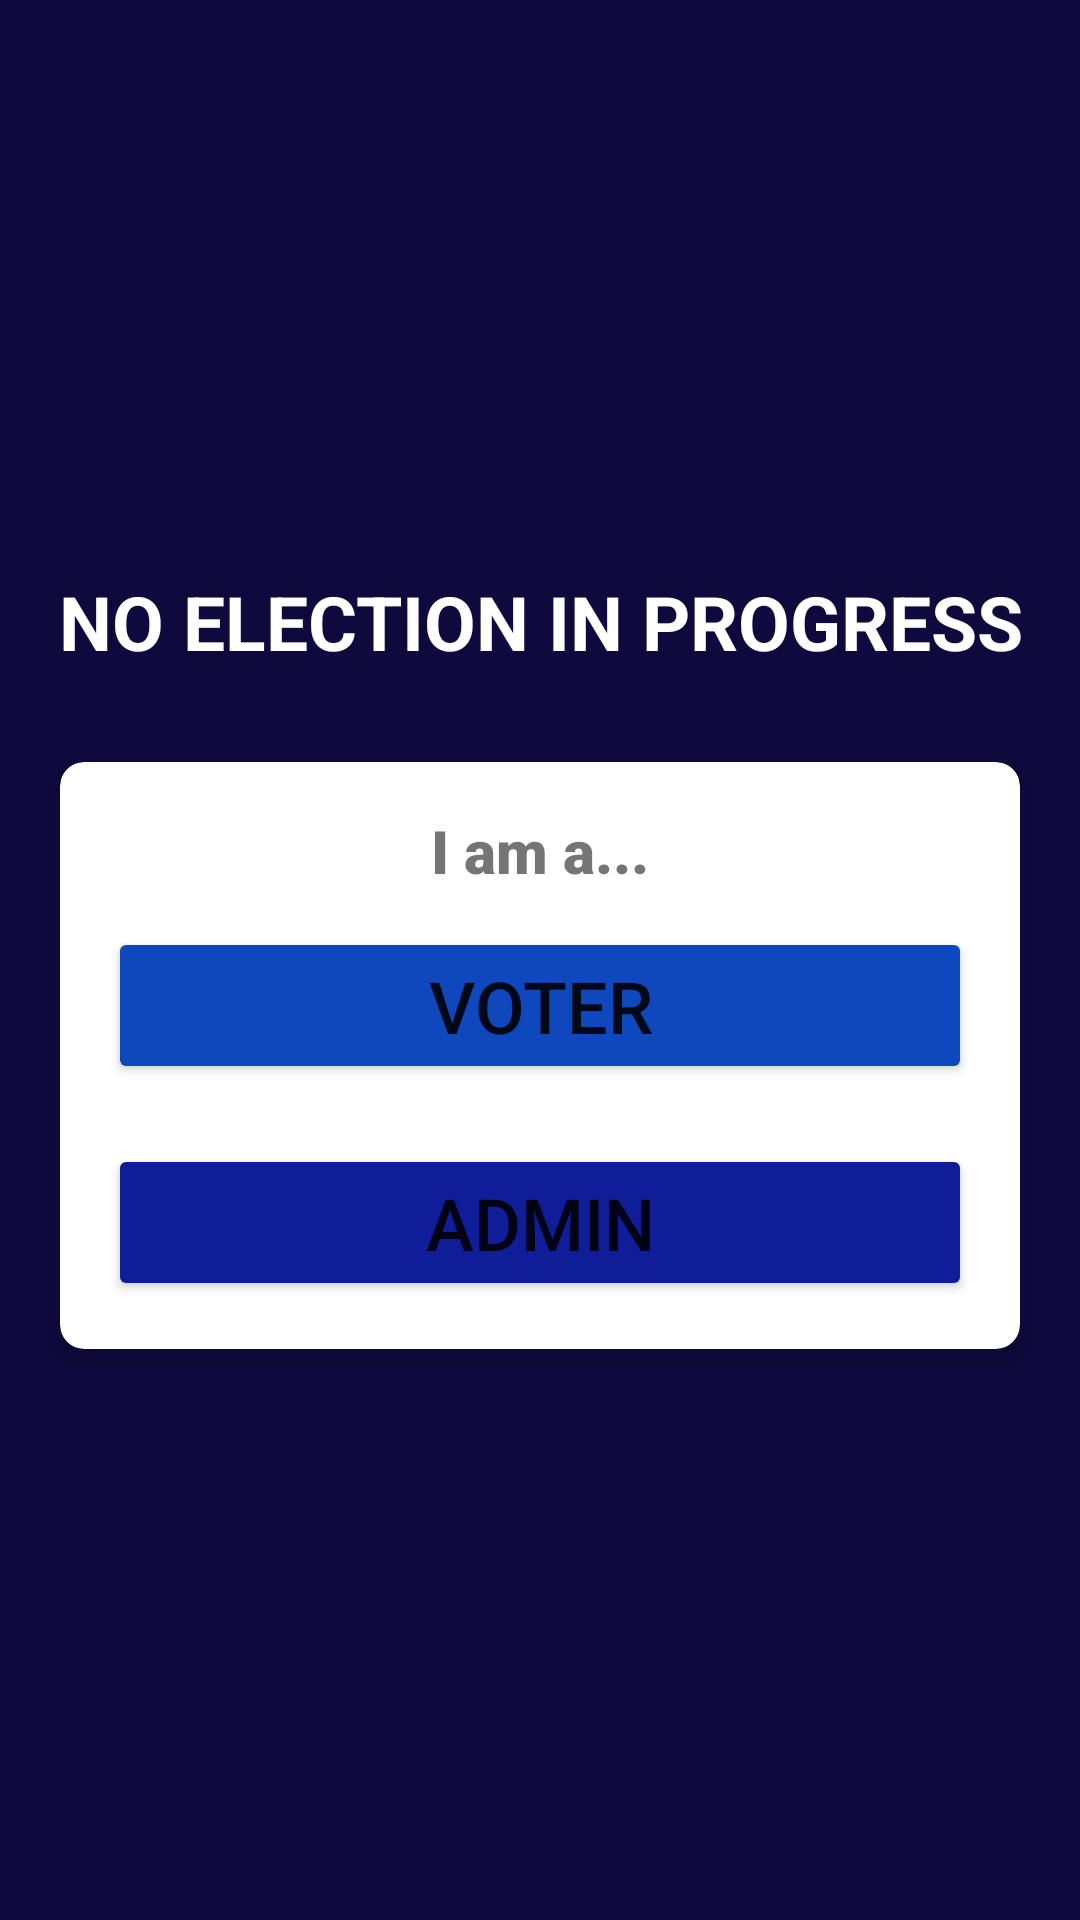

Layout XML and referenced resources for this Android screen:
<!-- AndroidManifest.xml: application theme Theme.ElectionProject -->
<!-- res/layout/activity_main.xml -->
<?xml version="1.0" encoding="utf-8"?>
<LinearLayout xmlns:android="http://schemas.android.com/apk/res/android"
    xmlns:app="http://schemas.android.com/apk/res-auto"
    xmlns:tools="http://schemas.android.com/tools"
    android:layout_width="match_parent"
    android:layout_height="match_parent"

    android:background="#0E0A3E"
    android:gravity="center"
    android:orientation="vertical"
    tools:context=".MainActivity">

    <TextView
        android:id="@+id/electionNamemain"
        android:layout_width="match_parent"
        android:layout_height="wrap_content"
        android:layout_marginBottom="30dp"
        android:gravity="center"
        android:text="NO ELECTION IN PROGRESS"
        android:textColor="#FFFFFF"
        android:textSize="25sp"
        android:textStyle="bold" />

    <androidx.cardview.widget.CardView
        android:layout_width="match_parent"
        android:layout_height="wrap_content"
        android:layout_marginStart="20dp"
        android:layout_marginEnd="20dp"
        android:background="@color/white"
        app:cardCornerRadius="8dp"
        app:cardElevation="5dp">

        <LinearLayout
            android:layout_width="match_parent"
            android:layout_height="wrap_content"
            android:orientation="horizontal"
            android:padding="16dp">

            <ImageView
                android:id="@+id/imageView4"
                android:layout_width="0dp"
                android:layout_height="wrap_content"
                android:layout_weight="1"
                android:visibility="gone"
                app:srcCompat="@drawable/vaelslogo" />

            <LinearLayout
                android:layout_width="0dp"
                android:layout_height="match_parent"
                android:layout_weight="1"
                android:background="#FFFFFF"
                android:backgroundTint="#FFFFFF"
                android:orientation="vertical">

                <TextView
                    android:id="@+id/textView2"
                    android:layout_width="match_parent"
                    android:layout_height="wrap_content"
                    android:fontFamily="sans-serif-black"
                    android:gravity="center"
                    android:text="I am a..."
                    android:textSize="20sp"
                    android:textStyle="bold" />

                <Button
                    android:id="@+id/studentbutton"
                    android:layout_width="match_parent"
                    android:layout_height="wrap_content"
                    android:layout_marginTop="12dp"
                    android:backgroundTint="#0E48BC"
                    android:text="Voter"
                    android:textSize="24dp" />

                <Button
                    android:id="@+id/teacherbutton"
                    android:layout_width="match_parent"
                    android:layout_height="wrap_content"
                    android:layout_marginTop="20dp"
                    android:backgroundTint="#101D98"
                    android:text="Admin"
                    android:textSize="24dp" />
            </LinearLayout>

        </LinearLayout>
    </androidx.cardview.widget.CardView>

</LinearLayout>
<!-- resources referenced by this layout -->
<resources>
  <!-- drawable vaelslogo: png bitmap (drawable, 35956 bytes) -->
  <style name="Theme.ElectionProject" parent="Theme.MaterialComponents.DayNight.NoActionBar">
          
          <item name="colorPrimary">@color/purple_500</item>
          <item name="colorPrimaryVariant">@color/purple_700</item>
          <item name="colorOnPrimary">@color/white</item>
          
          <item name="colorSecondary">@color/teal_200</item>
          <item name="colorSecondaryVariant">@color/teal_700</item>
          <item name="colorOnSecondary">@color/black</item>
          
          <item name="android:statusBarColor" tools:targetApi="l">?attr/colorPrimaryVariant</item>
          
      </style>
  <!-- not gathered from this repository: default colours our renderer supplied (Android Studio template values) -->
  <color name="purple_500">#FF6200EE</color>
  <color name="purple_700">#FF3700B3</color>
  <color name="teal_200">#FF03DAC5</color>
  <color name="teal_700">#FF018786</color>
  <color name="black">#FF000000</color>
  <color name="white">#FFFFFFFF</color>
</resources>
